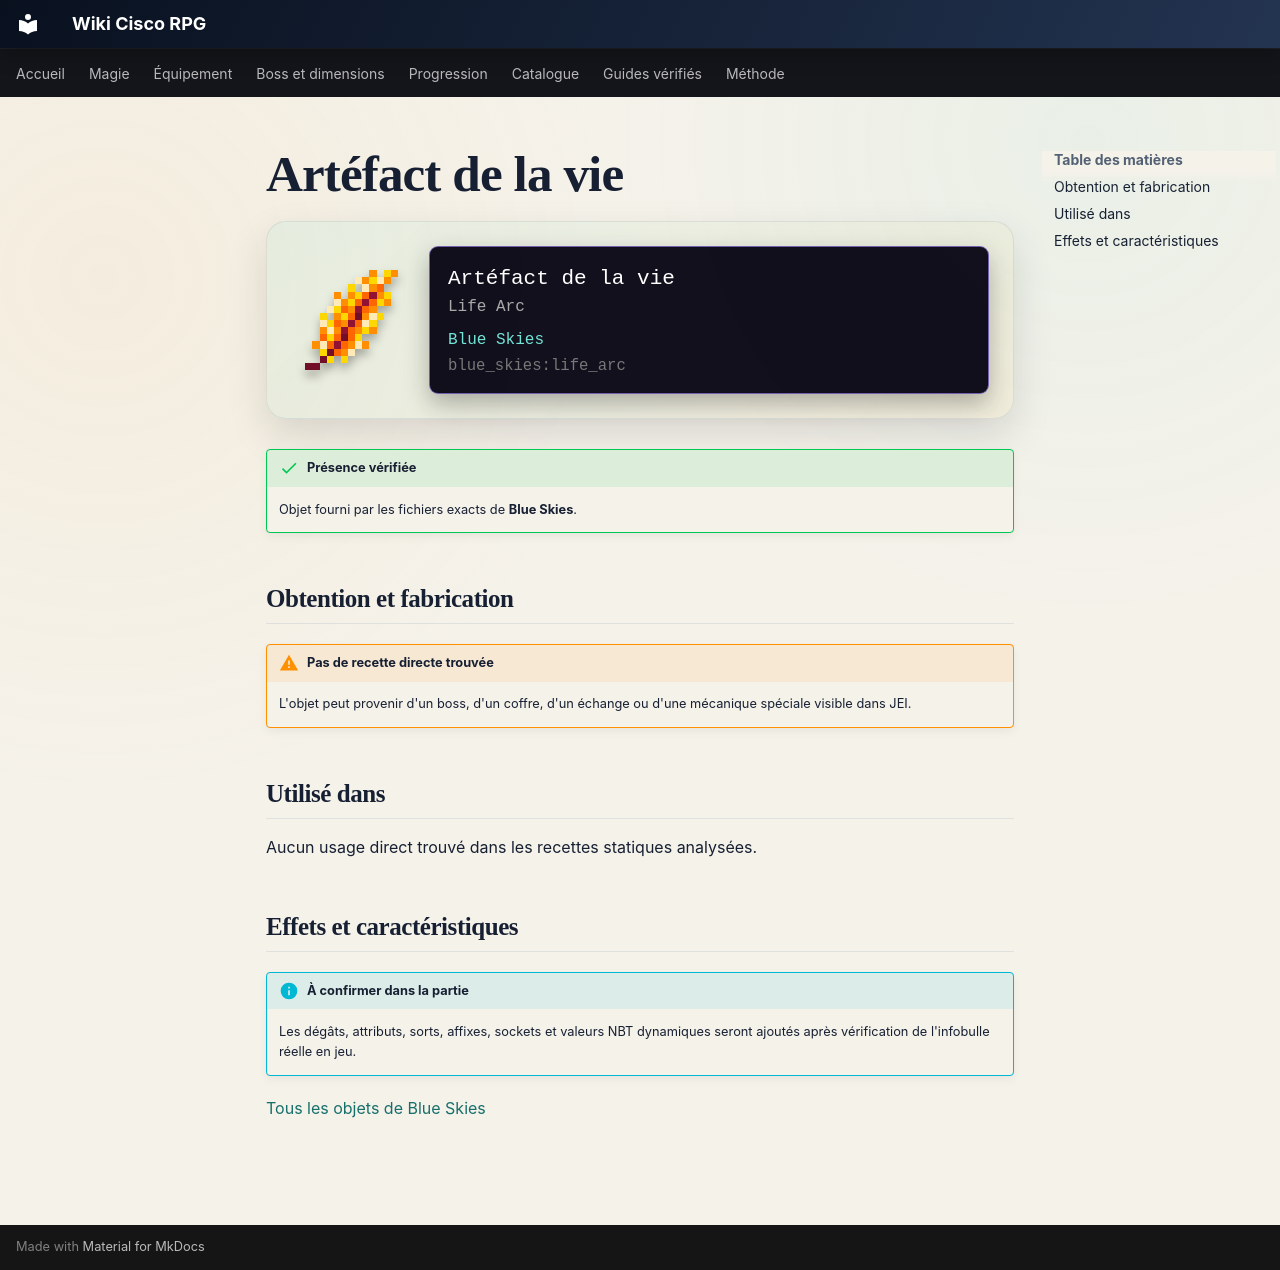

repository: Kloups-Dev/wiki-cisco-rpg · page: catalogue/objets/blue_skies/life_arc/index.html · generator: mkdocs

# Artéfact de la vie

<div class="mc-item-showcase">
<img class="mc-item-icon" src="../../../../assets/generated/items/blue_skies/life_arc.png" alt="Artéfact de la vie">
<div class="mc-tooltip-card">
<div class="mc-tooltip-card__name">Artéfact de la vie</div>
<div class="mc-tooltip-card__alias">Life Arc</div>
<div class="mc-tooltip-card__mod">Blue Skies</div>
<div class="mc-tooltip-card__id">blue_skies:life_arc</div>
</div>
</div>

!!! success "Présence vérifiée"
    Objet fourni par les fichiers exacts de **Blue Skies**.

## Obtention et fabrication

!!! warning "Pas de recette directe trouvée"
    L'objet peut provenir d'un boss, d'un coffre, d'un échange ou d'une mécanique spéciale visible dans JEI.

## Utilisé dans

Aucun usage direct trouvé dans les recettes statiques analysées.

## Effets et caractéristiques

!!! info "À confirmer dans la partie"
    Les dégâts, attributs, sorts, affixes, sockets et valeurs NBT dynamiques seront ajoutés après vérification de l'infobulle réelle en jeu.

[Tous les objets de Blue Skies](../../../contenu/blue-skies.md)
